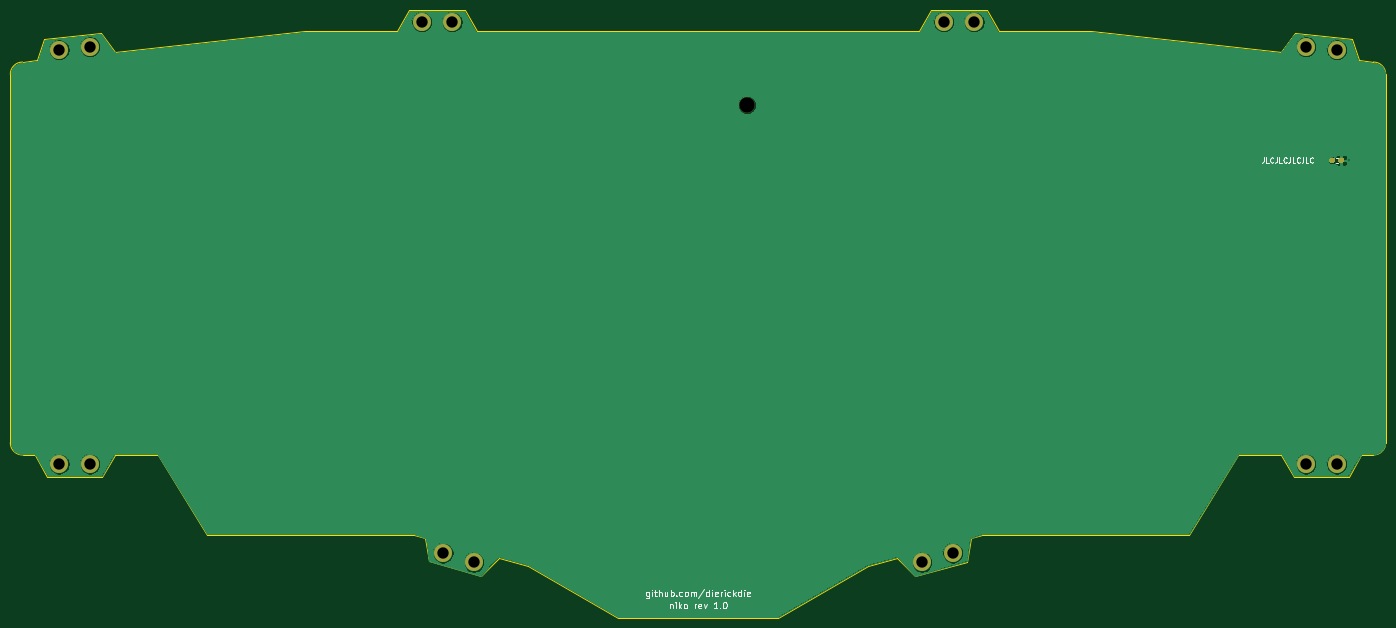
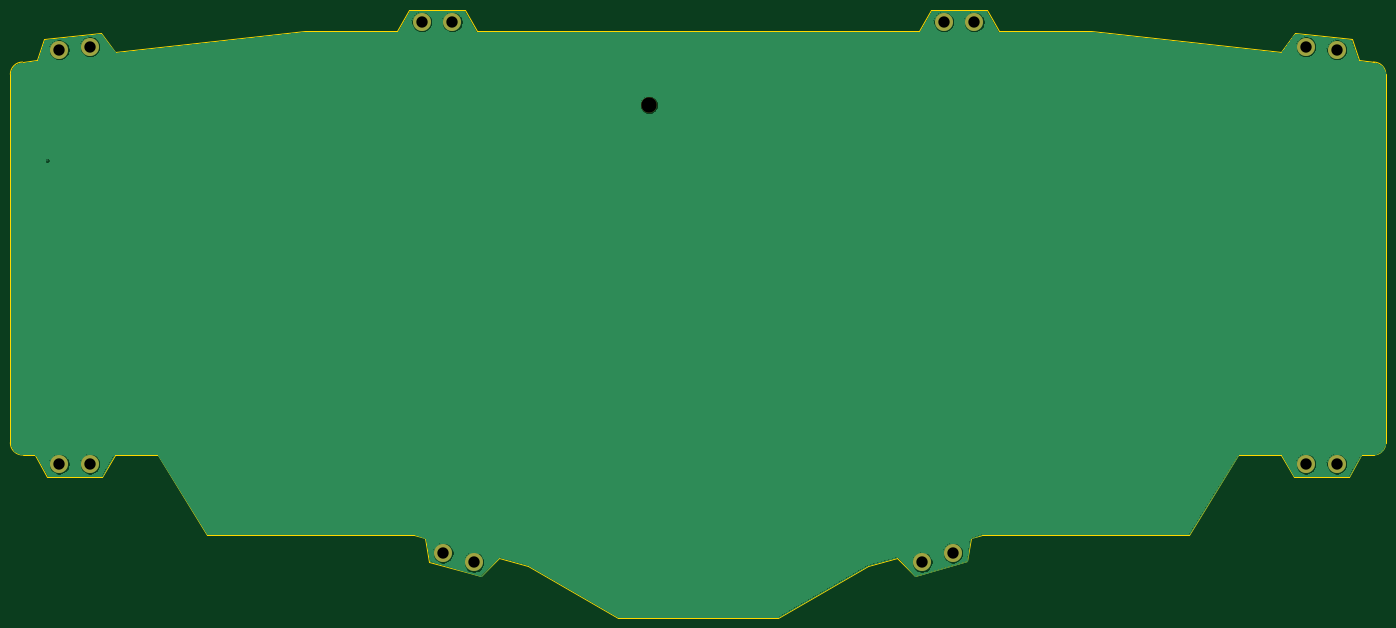
Circuit board: 11 layer files. Board 266.7 x 117.9 mm.
- bottom_copper: bottom_plate-B_Cu.gbr (58644 bytes)
- bottom_mask: bottom_plate-B_Mask.gbr (981 bytes)
- paste: bottom_plate-B_Paste.gbr (494 bytes)
- bottom_silk: bottom_plate-B_SilkS.gbr (495 bytes)
- outline: bottom_plate-Edge_Cuts.gbr (3213 bytes)
- top_copper: bottom_plate-F_Cu.gbr (64983 bytes)
- top_mask: bottom_plate-F_Mask.gbr (4694 bytes)
- paste: bottom_plate-F_Paste.gbr (4202 bytes)
- top_silk: bottom_plate-F_SilkS.gbr (11523 bytes)
- drill: bottom_plate-NPTH.drl (322 bytes)
- drill: bottom_plate-PTH.drl (591 bytes)

=== bottom_copper: bottom_plate-B_Cu.gbr (58644 bytes, source omitted) ===
=== bottom_mask: bottom_plate-B_Mask.gbr ===
G04 #@! TF.GenerationSoftware,KiCad,Pcbnew,(5.1.4-0)*
G04 #@! TF.CreationDate,2021-10-30T16:00:39-05:00*
G04 #@! TF.ProjectId,bottom_plate,626f7474-6f6d-45f7-906c-6174652e6b69,rev?*
G04 #@! TF.SameCoordinates,Original*
G04 #@! TF.FileFunction,Soldermask,Bot*
G04 #@! TF.FilePolarity,Negative*
%FSLAX46Y46*%
G04 Gerber Fmt 4.6, Leading zero omitted, Abs format (unit mm)*
G04 Created by KiCad (PCBNEW (5.1.4-0)) date 2021-10-30 16:00:39*
%MOMM*%
%LPD*%
G04 APERTURE LIST*
%ADD10C,3.500000*%
%ADD11C,3.000000*%
G04 APERTURE END LIST*
D10*
X247056322Y-176212604D03*
X315517202Y-158948556D03*
X315517202Y-77986124D03*
X251223506Y-73223628D03*
X148234530Y-176212604D03*
X79773650Y-158948556D03*
X144067346Y-73223628D03*
X79773650Y-77986124D03*
D11*
X207170418Y-89297052D03*
D10*
X73819060Y-78581436D03*
X73820040Y-158948739D03*
X150019380Y-73223743D03*
X154187295Y-177998755D03*
X245269780Y-73223743D03*
X241102993Y-177998755D03*
X321470256Y-78581436D03*
X321470100Y-158948675D03*
M02*

=== paste: bottom_plate-B_Paste.gbr ===
G04 #@! TF.GenerationSoftware,KiCad,Pcbnew,(5.1.4-0)*
G04 #@! TF.CreationDate,2021-10-30T16:00:39-05:00*
G04 #@! TF.ProjectId,bottom_plate,626f7474-6f6d-45f7-906c-6174652e6b69,rev?*
G04 #@! TF.SameCoordinates,Original*
G04 #@! TF.FileFunction,Paste,Bot*
G04 #@! TF.FilePolarity,Positive*
%FSLAX46Y46*%
G04 Gerber Fmt 4.6, Leading zero omitted, Abs format (unit mm)*
G04 Created by KiCad (PCBNEW (5.1.4-0)) date 2021-10-30 16:00:39*
%MOMM*%
%LPD*%
G04 APERTURE LIST*
G04 APERTURE END LIST*
M02*

=== bottom_silk: bottom_plate-B_SilkS.gbr ===
G04 #@! TF.GenerationSoftware,KiCad,Pcbnew,(5.1.4-0)*
G04 #@! TF.CreationDate,2021-10-30T16:00:39-05:00*
G04 #@! TF.ProjectId,bottom_plate,626f7474-6f6d-45f7-906c-6174652e6b69,rev?*
G04 #@! TF.SameCoordinates,Original*
G04 #@! TF.FileFunction,Legend,Bot*
G04 #@! TF.FilePolarity,Positive*
%FSLAX46Y46*%
G04 Gerber Fmt 4.6, Leading zero omitted, Abs format (unit mm)*
G04 Created by KiCad (PCBNEW (5.1.4-0)) date 2021-10-30 16:00:39*
%MOMM*%
%LPD*%
G04 APERTURE LIST*
G04 APERTURE END LIST*
M02*

=== outline: bottom_plate-Edge_Cuts.gbr ===
G04 #@! TF.GenerationSoftware,KiCad,Pcbnew,(5.1.4-0)*
G04 #@! TF.CreationDate,2021-10-30T16:00:39-05:00*
G04 #@! TF.ProjectId,bottom_plate,626f7474-6f6d-45f7-906c-6174652e6b69,rev?*
G04 #@! TF.SameCoordinates,Original*
G04 #@! TF.FileFunction,Profile,NP*
%FSLAX46Y46*%
G04 Gerber Fmt 4.6, Leading zero omitted, Abs format (unit mm)*
G04 Created by KiCad (PCBNEW (5.1.4-0)) date 2021-10-30 16:00:39*
%MOMM*%
%LPD*%
G04 APERTURE LIST*
%ADD10C,0.050000*%
G04 APERTURE END LIST*
D10*
X313365932Y-75306404D02*
X310665932Y-79006404D01*
X324365932Y-76506404D02*
X313365932Y-75306404D01*
X310665932Y-79006404D02*
X273844262Y-75009550D01*
X325765932Y-80606404D02*
X328614062Y-80962680D01*
X324365932Y-76506404D02*
X325765932Y-80606404D01*
X70923410Y-76506460D02*
X69523410Y-80606460D01*
X81923410Y-75306460D02*
X84623410Y-79006460D01*
X70923410Y-76506460D02*
X81923410Y-75306460D01*
X236223410Y-177106460D02*
X239650146Y-180709692D01*
X239650146Y-180709692D02*
X249850146Y-177809692D01*
X249850146Y-177809692D02*
X250550146Y-173309692D01*
X250550146Y-173309692D02*
X252711222Y-172641370D01*
X236223410Y-177106460D02*
X230684678Y-178593852D01*
X144723410Y-173306460D02*
X142579066Y-172640732D01*
X145423410Y-177806460D02*
X144723410Y-173306460D01*
X155623410Y-180706460D02*
X145423410Y-177806460D01*
X159050146Y-177103228D02*
X155623410Y-180706460D01*
X69058034Y-157162620D02*
X71439282Y-161329804D01*
X82154898Y-161329804D02*
X84536146Y-157162620D01*
X71439282Y-161329804D02*
X82154898Y-161329804D01*
X154782962Y-75009564D02*
X152401714Y-70842380D01*
X141686098Y-70842380D02*
X139304850Y-75009564D01*
X152401714Y-70842380D02*
X141686098Y-70842380D01*
X255986002Y-75009564D02*
X253604754Y-70842380D01*
X242889138Y-70842380D02*
X240507890Y-75009564D01*
X253604754Y-70842380D02*
X242889138Y-70842380D01*
X323851570Y-161329804D02*
X326232818Y-157162620D01*
X313135954Y-161329804D02*
X323851570Y-161329804D01*
X310754706Y-157162620D02*
X313135954Y-161329804D01*
X292896116Y-172641350D02*
X302420020Y-157163160D01*
X310754706Y-157162620D02*
X302420020Y-157163160D01*
X213123282Y-188714389D02*
X230684678Y-178593852D01*
X252711222Y-172640732D02*
X292895346Y-172640732D01*
X64294028Y-83343988D02*
G75*
G02X66675280Y-80962736I2381252J0D01*
G01*
X69523410Y-80606460D02*
X66675280Y-80962736D01*
X142579066Y-172640732D02*
X102394180Y-172641350D01*
X182167006Y-188714389D02*
X164605610Y-178593852D01*
X159050146Y-177103228D02*
X164605610Y-178593852D01*
X139304850Y-75009606D02*
X121445080Y-75009606D01*
X255986002Y-75009564D02*
X273845216Y-75009606D01*
X84536146Y-157162800D02*
X92869140Y-157163160D01*
X69058034Y-157162620D02*
X66675280Y-157163160D01*
X102394180Y-172641350D02*
X92869140Y-157163160D01*
X66675280Y-157163160D02*
G75*
G02X64294028Y-154781908I0J2381252D01*
G01*
X328614012Y-80962736D02*
G75*
G02X330995264Y-83343988I0J-2381252D01*
G01*
X330995288Y-154781484D02*
G75*
G02X328614036Y-157162736I-2381252J0D01*
G01*
X213123282Y-188714389D02*
X182167006Y-188714156D01*
X328614036Y-157162736D02*
X326232818Y-157162800D01*
X154782962Y-75009564D02*
X240507890Y-75009606D01*
X84623410Y-79006460D02*
X121445080Y-75009606D01*
X330995288Y-154781484D02*
X330995264Y-83343988D01*
X64294028Y-83343988D02*
X64294020Y-154781900D01*
M02*

=== top_copper: bottom_plate-F_Cu.gbr (64983 bytes, source omitted) ===
=== top_mask: bottom_plate-F_Mask.gbr ===
G04 #@! TF.GenerationSoftware,KiCad,Pcbnew,(5.1.4-0)*
G04 #@! TF.CreationDate,2021-10-30T16:00:39-05:00*
G04 #@! TF.ProjectId,bottom_plate,626f7474-6f6d-45f7-906c-6174652e6b69,rev?*
G04 #@! TF.SameCoordinates,Original*
G04 #@! TF.FileFunction,Soldermask,Top*
G04 #@! TF.FilePolarity,Negative*
%FSLAX46Y46*%
G04 Gerber Fmt 4.6, Leading zero omitted, Abs format (unit mm)*
G04 Created by KiCad (PCBNEW (5.1.4-0)) date 2021-10-30 16:00:39*
%MOMM*%
%LPD*%
G04 APERTURE LIST*
%ADD10C,3.500000*%
%ADD11C,3.000000*%
%ADD12C,0.100000*%
%ADD13C,0.950000*%
G04 APERTURE END LIST*
D10*
X247056322Y-176212604D03*
X315517202Y-158948556D03*
X315517202Y-77986124D03*
X251223506Y-73223628D03*
X148234530Y-176212604D03*
X79773650Y-158948556D03*
X144067346Y-73223628D03*
X79773650Y-77986124D03*
D11*
X207170418Y-89297052D03*
D10*
X73819060Y-78581436D03*
D12*
G36*
X320906064Y-99538770D02*
G01*
X320929119Y-99542189D01*
X320951728Y-99547853D01*
X320973672Y-99555705D01*
X320994742Y-99565670D01*
X321014733Y-99577652D01*
X321033453Y-99591536D01*
X321050723Y-99607188D01*
X321066375Y-99624458D01*
X321080259Y-99643178D01*
X321092241Y-99663169D01*
X321102206Y-99684239D01*
X321110058Y-99706183D01*
X321115722Y-99728792D01*
X321119141Y-99751847D01*
X321120285Y-99775126D01*
X321120285Y-100250126D01*
X321119141Y-100273405D01*
X321115722Y-100296460D01*
X321110058Y-100319069D01*
X321102206Y-100341013D01*
X321092241Y-100362083D01*
X321080259Y-100382074D01*
X321066375Y-100400794D01*
X321050723Y-100418064D01*
X321033453Y-100433716D01*
X321014733Y-100447600D01*
X320994742Y-100459582D01*
X320973672Y-100469547D01*
X320951728Y-100477399D01*
X320929119Y-100483063D01*
X320906064Y-100486482D01*
X320882785Y-100487626D01*
X320307785Y-100487626D01*
X320284506Y-100486482D01*
X320261451Y-100483063D01*
X320238842Y-100477399D01*
X320216898Y-100469547D01*
X320195828Y-100459582D01*
X320175837Y-100447600D01*
X320157117Y-100433716D01*
X320139847Y-100418064D01*
X320124195Y-100400794D01*
X320110311Y-100382074D01*
X320098329Y-100362083D01*
X320088364Y-100341013D01*
X320080512Y-100319069D01*
X320074848Y-100296460D01*
X320071429Y-100273405D01*
X320070285Y-100250126D01*
X320070285Y-99775126D01*
X320071429Y-99751847D01*
X320074848Y-99728792D01*
X320080512Y-99706183D01*
X320088364Y-99684239D01*
X320098329Y-99663169D01*
X320110311Y-99643178D01*
X320124195Y-99624458D01*
X320139847Y-99607188D01*
X320157117Y-99591536D01*
X320175837Y-99577652D01*
X320195828Y-99565670D01*
X320216898Y-99555705D01*
X320238842Y-99547853D01*
X320261451Y-99542189D01*
X320284506Y-99538770D01*
X320307785Y-99537626D01*
X320882785Y-99537626D01*
X320906064Y-99538770D01*
X320906064Y-99538770D01*
G37*
D13*
X320595285Y-100012626D03*
D12*
G36*
X322656064Y-99538770D02*
G01*
X322679119Y-99542189D01*
X322701728Y-99547853D01*
X322723672Y-99555705D01*
X322744742Y-99565670D01*
X322764733Y-99577652D01*
X322783453Y-99591536D01*
X322800723Y-99607188D01*
X322816375Y-99624458D01*
X322830259Y-99643178D01*
X322842241Y-99663169D01*
X322852206Y-99684239D01*
X322860058Y-99706183D01*
X322865722Y-99728792D01*
X322869141Y-99751847D01*
X322870285Y-99775126D01*
X322870285Y-100250126D01*
X322869141Y-100273405D01*
X322865722Y-100296460D01*
X322860058Y-100319069D01*
X322852206Y-100341013D01*
X322842241Y-100362083D01*
X322830259Y-100382074D01*
X322816375Y-100400794D01*
X322800723Y-100418064D01*
X322783453Y-100433716D01*
X322764733Y-100447600D01*
X322744742Y-100459582D01*
X322723672Y-100469547D01*
X322701728Y-100477399D01*
X322679119Y-100483063D01*
X322656064Y-100486482D01*
X322632785Y-100487626D01*
X322057785Y-100487626D01*
X322034506Y-100486482D01*
X322011451Y-100483063D01*
X321988842Y-100477399D01*
X321966898Y-100469547D01*
X321945828Y-100459582D01*
X321925837Y-100447600D01*
X321907117Y-100433716D01*
X321889847Y-100418064D01*
X321874195Y-100400794D01*
X321860311Y-100382074D01*
X321848329Y-100362083D01*
X321838364Y-100341013D01*
X321830512Y-100319069D01*
X321824848Y-100296460D01*
X321821429Y-100273405D01*
X321820285Y-100250126D01*
X321820285Y-99775126D01*
X321821429Y-99751847D01*
X321824848Y-99728792D01*
X321830512Y-99706183D01*
X321838364Y-99684239D01*
X321848329Y-99663169D01*
X321860311Y-99643178D01*
X321874195Y-99624458D01*
X321889847Y-99607188D01*
X321907117Y-99591536D01*
X321925837Y-99577652D01*
X321945828Y-99565670D01*
X321966898Y-99555705D01*
X321988842Y-99547853D01*
X322011451Y-99542189D01*
X322034506Y-99538770D01*
X322057785Y-99537626D01*
X322632785Y-99537626D01*
X322656064Y-99538770D01*
X322656064Y-99538770D01*
G37*
D13*
X322345285Y-100012626D03*
D10*
X73820040Y-158948739D03*
X150019380Y-73223743D03*
X154187295Y-177998755D03*
X245269780Y-73223743D03*
X241102993Y-177998755D03*
X321470256Y-78581436D03*
X321470100Y-158948675D03*
M02*

=== paste: bottom_plate-F_Paste.gbr ===
G04 #@! TF.GenerationSoftware,KiCad,Pcbnew,(5.1.4-0)*
G04 #@! TF.CreationDate,2021-10-30T16:00:39-05:00*
G04 #@! TF.ProjectId,bottom_plate,626f7474-6f6d-45f7-906c-6174652e6b69,rev?*
G04 #@! TF.SameCoordinates,Original*
G04 #@! TF.FileFunction,Paste,Top*
G04 #@! TF.FilePolarity,Positive*
%FSLAX46Y46*%
G04 Gerber Fmt 4.6, Leading zero omitted, Abs format (unit mm)*
G04 Created by KiCad (PCBNEW (5.1.4-0)) date 2021-10-30 16:00:39*
%MOMM*%
%LPD*%
G04 APERTURE LIST*
%ADD10C,0.100000*%
%ADD11C,0.950000*%
G04 APERTURE END LIST*
D10*
G36*
X320906064Y-99538770D02*
G01*
X320929119Y-99542189D01*
X320951728Y-99547853D01*
X320973672Y-99555705D01*
X320994742Y-99565670D01*
X321014733Y-99577652D01*
X321033453Y-99591536D01*
X321050723Y-99607188D01*
X321066375Y-99624458D01*
X321080259Y-99643178D01*
X321092241Y-99663169D01*
X321102206Y-99684239D01*
X321110058Y-99706183D01*
X321115722Y-99728792D01*
X321119141Y-99751847D01*
X321120285Y-99775126D01*
X321120285Y-100250126D01*
X321119141Y-100273405D01*
X321115722Y-100296460D01*
X321110058Y-100319069D01*
X321102206Y-100341013D01*
X321092241Y-100362083D01*
X321080259Y-100382074D01*
X321066375Y-100400794D01*
X321050723Y-100418064D01*
X321033453Y-100433716D01*
X321014733Y-100447600D01*
X320994742Y-100459582D01*
X320973672Y-100469547D01*
X320951728Y-100477399D01*
X320929119Y-100483063D01*
X320906064Y-100486482D01*
X320882785Y-100487626D01*
X320307785Y-100487626D01*
X320284506Y-100486482D01*
X320261451Y-100483063D01*
X320238842Y-100477399D01*
X320216898Y-100469547D01*
X320195828Y-100459582D01*
X320175837Y-100447600D01*
X320157117Y-100433716D01*
X320139847Y-100418064D01*
X320124195Y-100400794D01*
X320110311Y-100382074D01*
X320098329Y-100362083D01*
X320088364Y-100341013D01*
X320080512Y-100319069D01*
X320074848Y-100296460D01*
X320071429Y-100273405D01*
X320070285Y-100250126D01*
X320070285Y-99775126D01*
X320071429Y-99751847D01*
X320074848Y-99728792D01*
X320080512Y-99706183D01*
X320088364Y-99684239D01*
X320098329Y-99663169D01*
X320110311Y-99643178D01*
X320124195Y-99624458D01*
X320139847Y-99607188D01*
X320157117Y-99591536D01*
X320175837Y-99577652D01*
X320195828Y-99565670D01*
X320216898Y-99555705D01*
X320238842Y-99547853D01*
X320261451Y-99542189D01*
X320284506Y-99538770D01*
X320307785Y-99537626D01*
X320882785Y-99537626D01*
X320906064Y-99538770D01*
X320906064Y-99538770D01*
G37*
D11*
X320595285Y-100012626D03*
D10*
G36*
X322656064Y-99538770D02*
G01*
X322679119Y-99542189D01*
X322701728Y-99547853D01*
X322723672Y-99555705D01*
X322744742Y-99565670D01*
X322764733Y-99577652D01*
X322783453Y-99591536D01*
X322800723Y-99607188D01*
X322816375Y-99624458D01*
X322830259Y-99643178D01*
X322842241Y-99663169D01*
X322852206Y-99684239D01*
X322860058Y-99706183D01*
X322865722Y-99728792D01*
X322869141Y-99751847D01*
X322870285Y-99775126D01*
X322870285Y-100250126D01*
X322869141Y-100273405D01*
X322865722Y-100296460D01*
X322860058Y-100319069D01*
X322852206Y-100341013D01*
X322842241Y-100362083D01*
X322830259Y-100382074D01*
X322816375Y-100400794D01*
X322800723Y-100418064D01*
X322783453Y-100433716D01*
X322764733Y-100447600D01*
X322744742Y-100459582D01*
X322723672Y-100469547D01*
X322701728Y-100477399D01*
X322679119Y-100483063D01*
X322656064Y-100486482D01*
X322632785Y-100487626D01*
X322057785Y-100487626D01*
X322034506Y-100486482D01*
X322011451Y-100483063D01*
X321988842Y-100477399D01*
X321966898Y-100469547D01*
X321945828Y-100459582D01*
X321925837Y-100447600D01*
X321907117Y-100433716D01*
X321889847Y-100418064D01*
X321874195Y-100400794D01*
X321860311Y-100382074D01*
X321848329Y-100362083D01*
X321838364Y-100341013D01*
X321830512Y-100319069D01*
X321824848Y-100296460D01*
X321821429Y-100273405D01*
X321820285Y-100250126D01*
X321820285Y-99775126D01*
X321821429Y-99751847D01*
X321824848Y-99728792D01*
X321830512Y-99706183D01*
X321838364Y-99684239D01*
X321848329Y-99663169D01*
X321860311Y-99643178D01*
X321874195Y-99624458D01*
X321889847Y-99607188D01*
X321907117Y-99591536D01*
X321925837Y-99577652D01*
X321945828Y-99565670D01*
X321966898Y-99555705D01*
X321988842Y-99547853D01*
X322011451Y-99542189D01*
X322034506Y-99538770D01*
X322057785Y-99537626D01*
X322632785Y-99537626D01*
X322656064Y-99538770D01*
X322656064Y-99538770D01*
G37*
D11*
X322345285Y-100012626D03*
M02*

=== top_silk: bottom_plate-F_SilkS.gbr (11523 bytes, source omitted) ===
=== drill: bottom_plate-NPTH.drl ===
M48
; DRILL file {KiCad (5.1.4-0)} date Saturday, October 30, 2021 at 04:00:41 PM
; FORMAT={-:-/ absolute / inch / decimal}
; #@! TF.CreationDate,2021-10-30T16:00:41-05:00
; #@! TF.GenerationSoftware,Kicad,Pcbnew,(5.1.4-0)
; #@! TF.FileFunction,NonPlated,1,2,NPTH
FMAT,2
INCH
T1C0.1181
%
G90
G05
T1
X8.1563Y-3.5156
T0
M30

=== drill: bottom_plate-PTH.drl ===
M48
; DRILL file {KiCad (5.1.4-0)} date Saturday, October 30, 2021 at 04:00:41 PM
; FORMAT={-:-/ absolute / inch / decimal}
; #@! TF.CreationDate,2021-10-30T16:00:41-05:00
; #@! TF.GenerationSoftware,Kicad,Pcbnew,(5.1.4-0)
; #@! TF.FileFunction,Plated,1,2,PTH
FMAT,2
INCH
T1C0.0098
T2C0.0866
%
G90
G05
T1
X12.7501Y-3.9375
T2
X12.4219Y-3.0703
X12.4219Y-6.2578
X5.836Y-6.9375
X3.1407Y-3.0703
X5.6719Y-2.8828
X2.9063Y-6.2578
X3.1407Y-6.2578
X5.9063Y-2.8828
X9.7266Y-6.9375
X9.8907Y-2.8828
X2.9063Y-3.0938
X6.0704Y-7.0078
X9.6563Y-2.8828
X9.4922Y-7.0078
X12.6563Y-3.0938
X12.6563Y-6.2578
T0
M30
